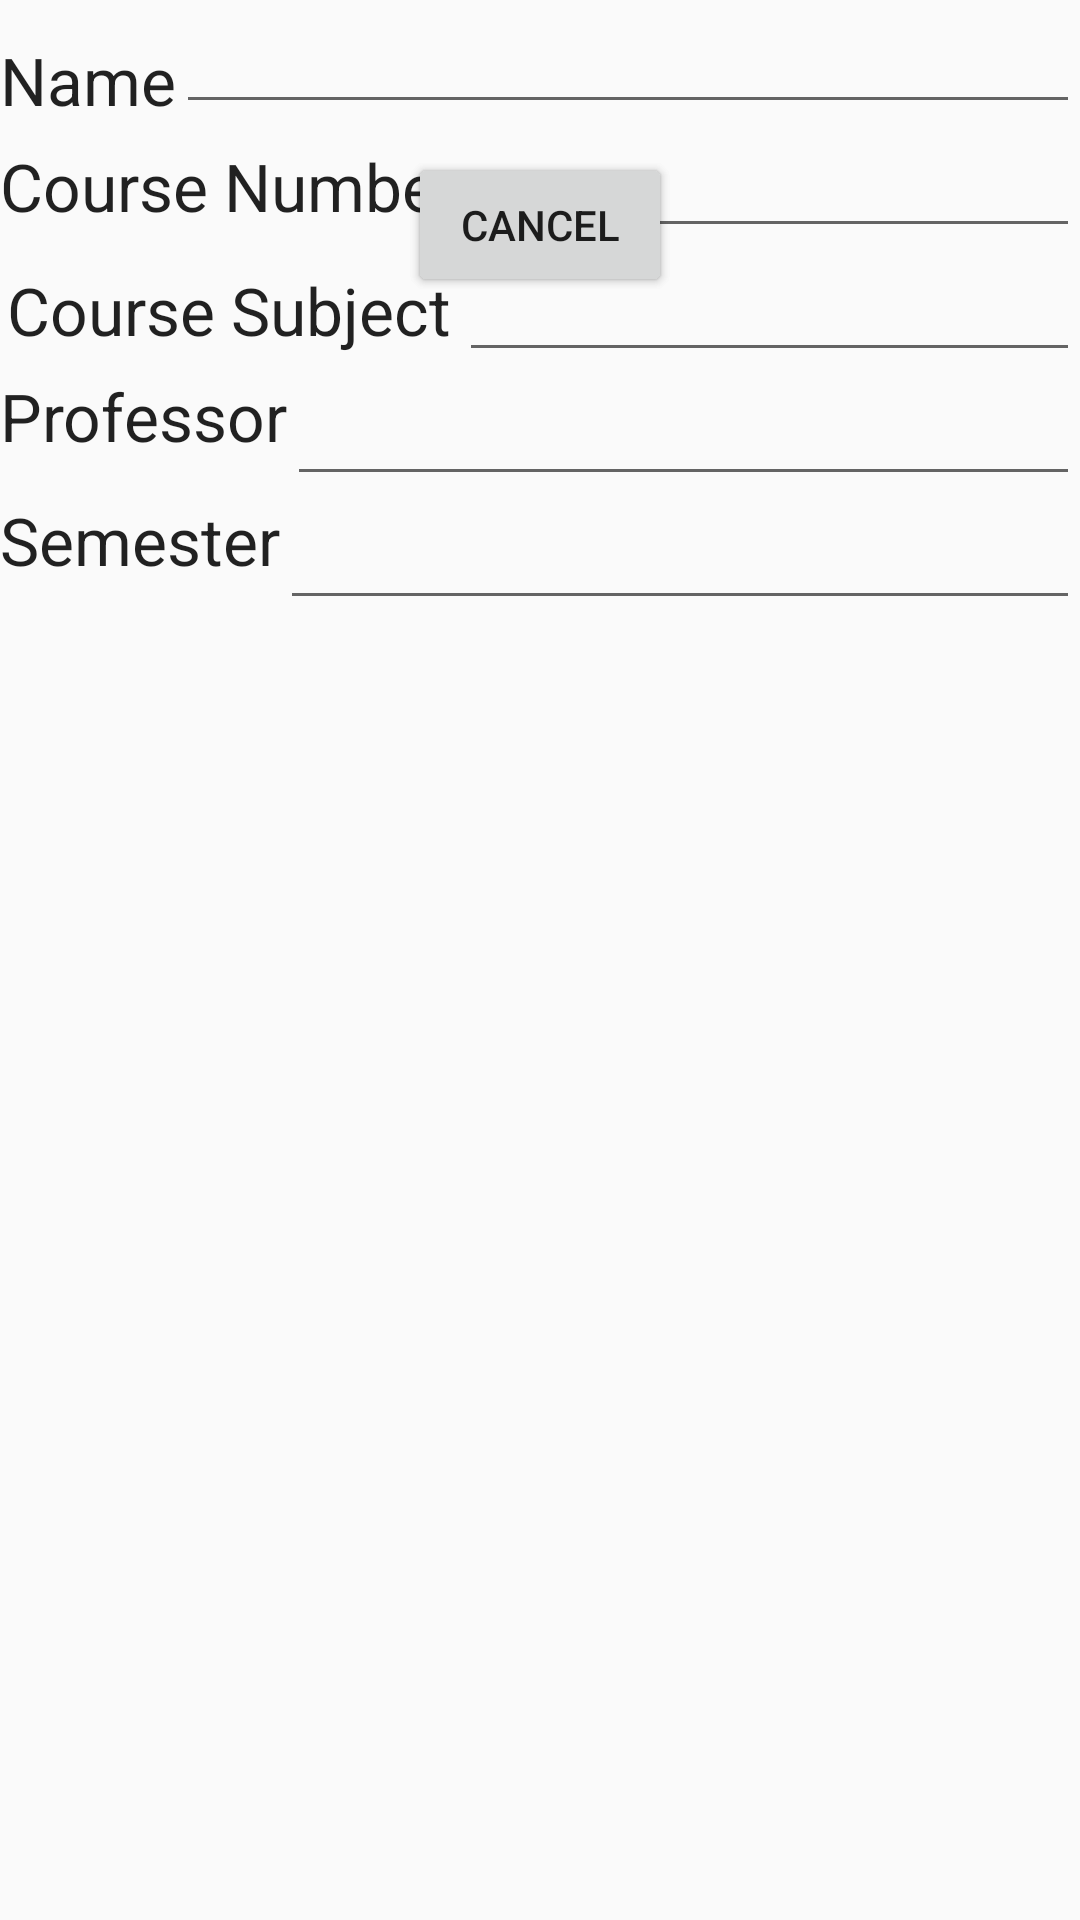

Android layout source for this screen:
<!-- AndroidManifest.xml: application theme AppTheme -->
<!-- res/layout/add_course_dialog.xml -->
<?xml version="1.0" encoding="utf-8"?>
<RelativeLayout
        android:layout_width="fill_parent"
        android:layout_height="fill_parent" xmlns:android="http://schemas.android.com/apk/res/android">
    <EditText
            android:layout_width="wrap_content"
            android:layout_height="wrap_content"
            android:id="@+id/courseNameEntry" android:layout_alignParentTop="true" android:layout_alignParentRight="true"
            android:inputType="text" android:layout_toRightOf="@+id/leaveReview" android:clickable="false"/>
    
    
    <TextView
            android:layout_width="wrap_content"
            android:layout_height="wrap_content"
            android:textAppearance="?android:attr/textAppearanceLarge"
            android:text="Course Number"
            android:id="@+id/textView2" android:layout_below="@+id/leaveReview" android:layout_alignParentLeft="true"
            android:layout_alignBottom="@+id/courseCreditsEntry"
            android:gravity="center"/>
    <EditText
            android:layout_width="wrap_content"
            android:layout_height="wrap_content"
            
            android:ems="10"
            android:id="@+id/courseCreditsEntry"
            android:layout_below="@+id/courseNameEntry" android:layout_alignParentRight="true"
            android:layout_toRightOf="@+id/textView2"/>
    <TextView
            android:layout_width="wrap_content"
            android:layout_height="wrap_content"
            android:textAppearance="?android:attr/textAppearanceLarge"
            android:text="Course Subject"
            android:id="@+id/textView3" android:layout_below="@+id/textView2" android:layout_alignParentLeft="true"
            android:layout_alignBottom="@+id/courseGPAEntry"
            android:gravity="center" android:layout_alignRight="@+id/textView2"/>
    <EditText
            android:layout_width="wrap_content"
            android:layout_height="wrap_content"
            android:inputType="number"
            android:ems="10"
            android:id="@+id/courseGPAEntry" android:layout_below="@+id/courseCreditsEntry"
            android:layout_toRightOf="@+id/textView2"
            android:layout_alignParentRight="true"/>
    
    <EditText
            android:layout_width="wrap_content"
            android:layout_height="wrap_content"
            android:inputType="number"
            android:ems="10"
            android:id="@+id/courseSemester" android:layout_below="@+id/textView3"
            android:layout_toRightOf="@+id/TextView01"
            android:layout_alignParentRight="true"/>

    <TextView
        android:id="@+id/leaveReview"
        android:layout_width="wrap_content"
        android:layout_height="wrap_content"
        android:layout_above="@+id/courseCreditsEntry"
        android:layout_alignParentLeft="true"
        android:gravity="center"
        android:text="@string/course_name"
        android:textAppearance="?android:attr/textAppearanceLarge" />

    <TextView
        android:id="@+id/TextView02"
        android:layout_width="wrap_content"
        android:layout_height="wrap_content"
        android:layout_below="@+id/courseSemester"
        
        android:gravity="center"
        android:text="Semester"
        android:textAppearance="?android:attr/textAppearanceLarge" />

    <TextView
        android:id="@+id/TextView01"
        android:layout_width="wrap_content"
        android:layout_height="wrap_content"
        android:layout_alignParentLeft="true"
        android:layout_below="@+id/textView3"
        android:gravity="center"
        android:text="Professor"
        android:textAppearance="?android:attr/textAppearanceLarge" />
    
    <EditText
            android:layout_width="wrap_content"
            android:layout_height="wrap_content"
            android:inputType="number"
            android:ems="10"
            android:id="@+id/courseS" android:layout_below="@+id/courseSemester"
            android:layout_toRightOf="@+id/TextView02"
            android:layout_alignParentRight="true"/>
    
        <Button
        android:layout_width="wrap_content"
        android:layout_height="wrap_content"
        android:text="Submit"
        android:id="@+id/buttonRegister"
        android:layout_marginTop="51dp"
        android:layout_below="@+id/cpwd"
        android:layout_centerHorizontal="true" />
        
        <Button
        android:layout_width="wrap_content"
        android:layout_height="wrap_content"
        android:text="Cancel"
        android:id="@+id/buttonCancel"
        android:layout_marginTop="51dp"
        android:layout_below="@+id/cpwd"
        android:layout_centerHorizontal="true" />

</RelativeLayout>
<!-- resources referenced by this layout -->
<resources>
  <string name="course_name">Name</string>
  <style name="AppTheme" parent="AppBaseTheme">
          
      </style>
  <style name="AppBaseTheme" parent="Theme.AppCompat.Light">
  
          
          
      </style>
</resources>
